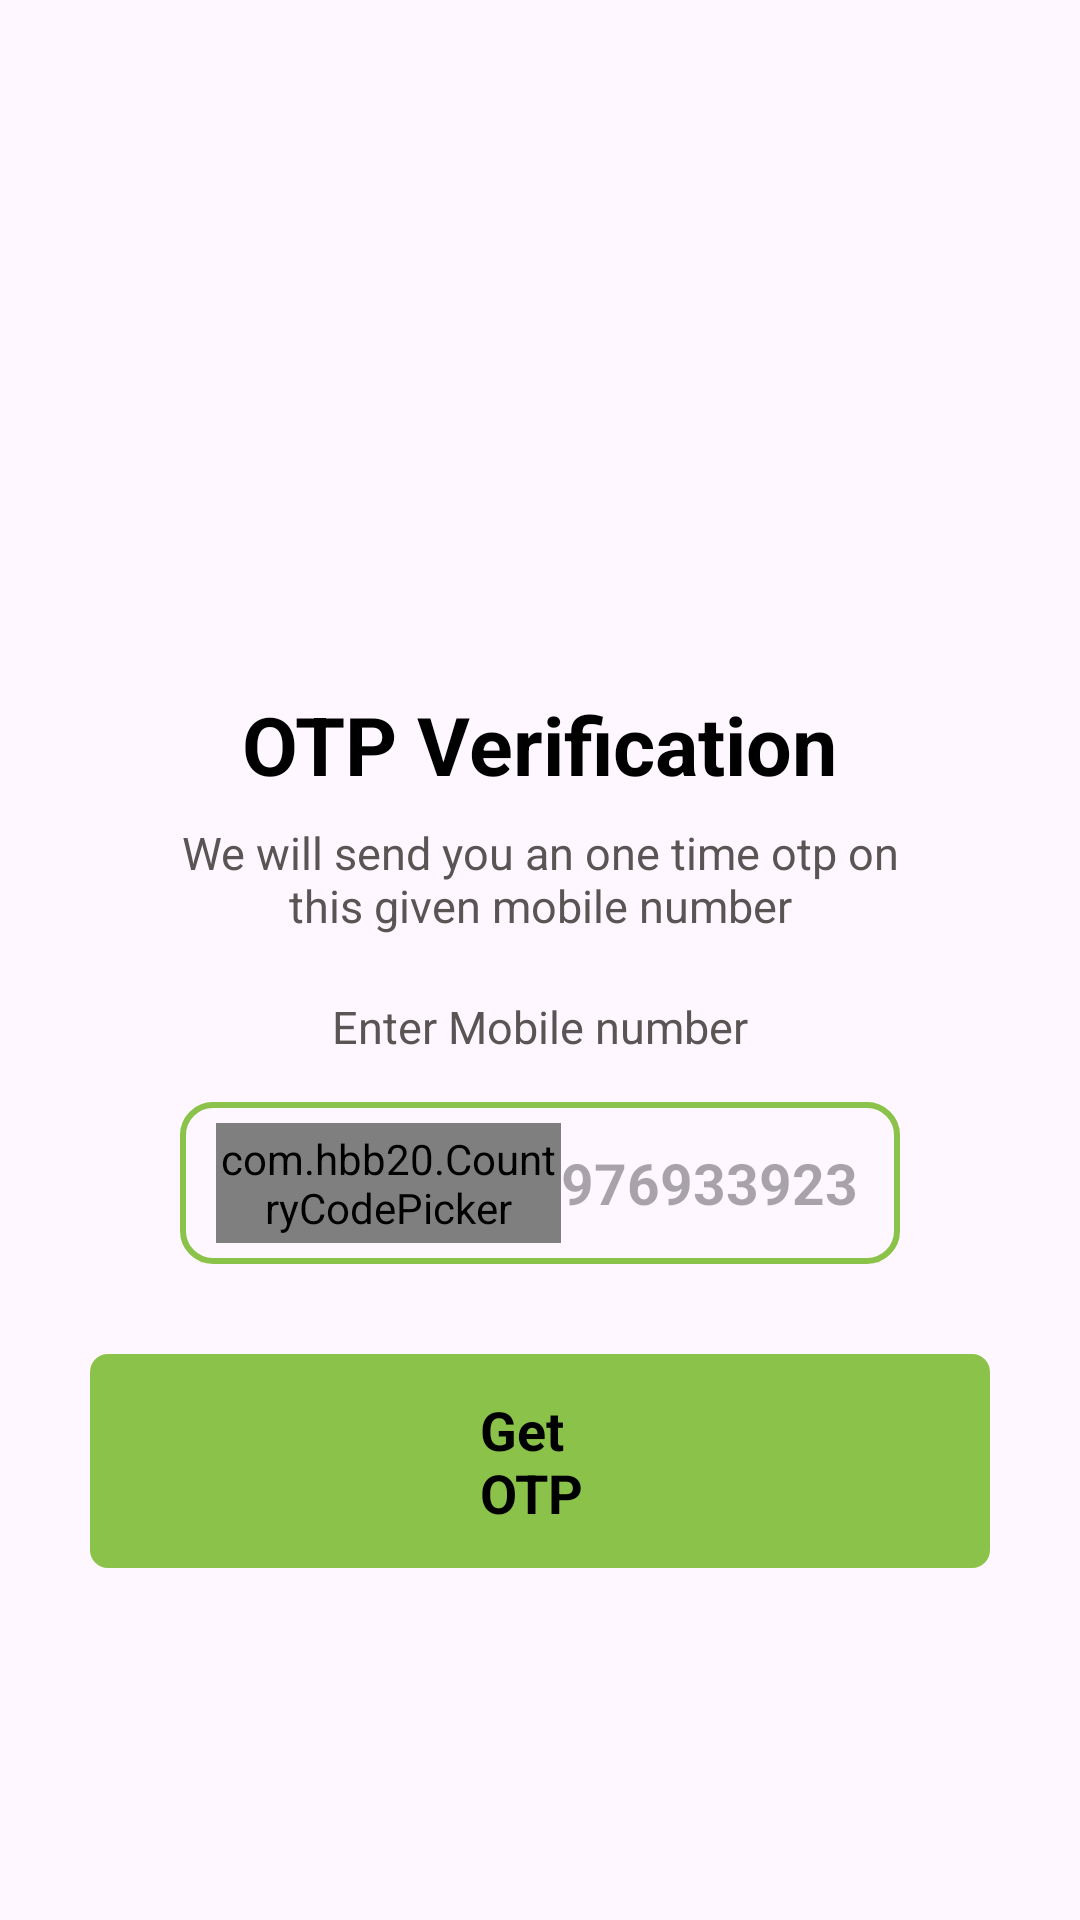

Write the Android layout XML for this screen, with the resource values it uses.
<!-- AndroidManifest.xml: application theme Theme.Fruits -->
<!-- res/layout/activity_entermobilenumberone.xml -->
<?xml version="1.0" encoding="utf-8"?>
<ScrollView xmlns:android="http://schemas.android.com/apk/res/android"
    xmlns:app="http://schemas.android.com/apk/res-auto"
    xmlns:tools="http://schemas.android.com/tools"
    android:layout_width="match_parent"
    android:layout_height="match_parent"
    tools:context=".login.entermobilenumberone">

    <LinearLayout
        android:layout_width="match_parent"
        android:layout_height="match_parent"
        android:gravity="center_horizontal"
        android:orientation="vertical"
        >
        <ImageView
            android:layout_width="120dp"
            android:layout_height="120dp"
            android:id="@+id/image_sendotp"
            android:layout_marginTop="80dp"
            android:src="@drawable/phoneauth"
            />
        <TextView
            android:layout_width="wrap_content"
            android:layout_height="wrap_content"
            android:layout_marginTop="30dp"
            android:text="OTP Verification"
            android:textSize="27sp"
            android:textColor="@color/black"
            android:textStyle="bold"
            />
        <TextView
            android:layout_width="match_parent"
            android:layout_height="wrap_content"
            android:layout_marginTop="8dp"
            android:layout_marginStart="50dp"
            android:layout_marginEnd="50dp"
            android:gravity="center"
            android:text="We will send you an one time otp on this given mobile number"
            android:textSize="15sp"
            android:textColor="#595555"
            />
        <TextView

            android:layout_width="match_parent"
            android:layout_height="wrap_content"
            android:layout_marginStart="30dp"
            android:layout_marginLeft="30dp"
            android:layout_marginTop="20dp"
            android:layout_marginEnd="30dp"
            android:layout_marginBottom="15dp"
            android:gravity="center"
            android:text="Enter Mobile number"
            android:textColor="#595555"
            android:textSize="15sp"
            />
        <LinearLayout
            android:layout_width="match_parent"
            android:layout_height="wrap_content"
            android:layout_marginStart="60dp"
            android:layout_marginEnd="60dp"
            android:gravity="center"
            android:orientation="horizontal"
            android:padding="7dp"
            android:background="@drawable/backgroundbox"
            >
            <com.hbb20.CountryCodePicker
                android:id="@+id/ccp"
                android:layout_width="115dp"
                android:layout_height="40dp"
                android:layout_marginStart="5dp"
                app:layout_constraintBottom_toBottomOf="parent"
                app:layout_constraintEnd_toStartOf="@+id/t1"
                app:layout_constraintHorizontal_bias="0.73"
                app:layout_constraintStart_toStartOf="parent"
                app:layout_constraintTop_toTopOf="parent"
                app:layout_constraintVertical_bias="0.332" />
            <EditText
                android:id="@+id/input_mobile_number"
                android:layout_width="wrap_content"
                android:layout_height="40dp"
                android:background="@null"
                android:hint="9769339231"
                android:layout_marginEnd="6dp"
                android:imeOptions="actionDone"
                android:importantForAutofill="no"
                android:inputType="number"
                android:textColor="@color/black"
                android:textSize="19dp"
                android:textStyle="bold"
                />
        </LinearLayout>

        <FrameLayout
            android:layout_width="match_parent"
            android:layout_height="wrap_content"
            >
        
            <TextView
                android:id="@+id/buttongetotp"
                android:layout_width="wrap_content"
                android:layout_height="wrap_content"
                android:text="Get OTP"
                android:layout_margin="30dp"
                android:textColor="@color/black"
                android:textStyle="bold"
                android:textSize="18sp"
                android:layout_gravity="center"
                android:paddingEnd="130dp"
                android:paddingStart="130dp"
                android:paddingBottom="13dp"
                android:paddingTop="13dp"
                android:background="@drawable/btnbox"
                />
            <ProgressBar
                android:id="@+id/progress_sending_otp"
                android:layout_width="35dp"
                android:layout_height="35dp"
                android:layout_gravity="center"
                android:visibility="gone"
                />
        </FrameLayout>

    </LinearLayout>

</ScrollView>
<!-- resources referenced by this layout -->
<resources>
  <color name="black">#FF000000</color>
  <!-- drawable backgroundbox (drawable) -->
  <?xml version="1.0" encoding="utf-8"?>
  <shape xmlns:android="http://schemas.android.com/apk/res/android" android:shape="rectangle">
      <stroke android:width="2dp" android:color="@color/green"/>
  
      <corners android:radius="10dp"/>
  
  </shape>
  <!-- drawable btnbox (drawable) -->
  <?xml version="1.0" encoding="utf-8"?>
  <shape xmlns:android="http://schemas.android.com/apk/res/android" android:shape="rectangle">
  <solid android:color="@color/green"/>
      <corners android:radius="6dp"/>
      <stroke android:color="@color/grey"/>
  </shape>
  <style name="Theme.Fruits" parent="Base.Theme.Fruits" />
  <color name="green">#8BC34A</color>
  <color name="grey">#808080</color>
  <style name="Base.Theme.Fruits" parent="Theme.Material3.Light.NoActionBar">
          
          
          <item name="colorButtonNormal">@color/green</item>
      </style>
</resources>
